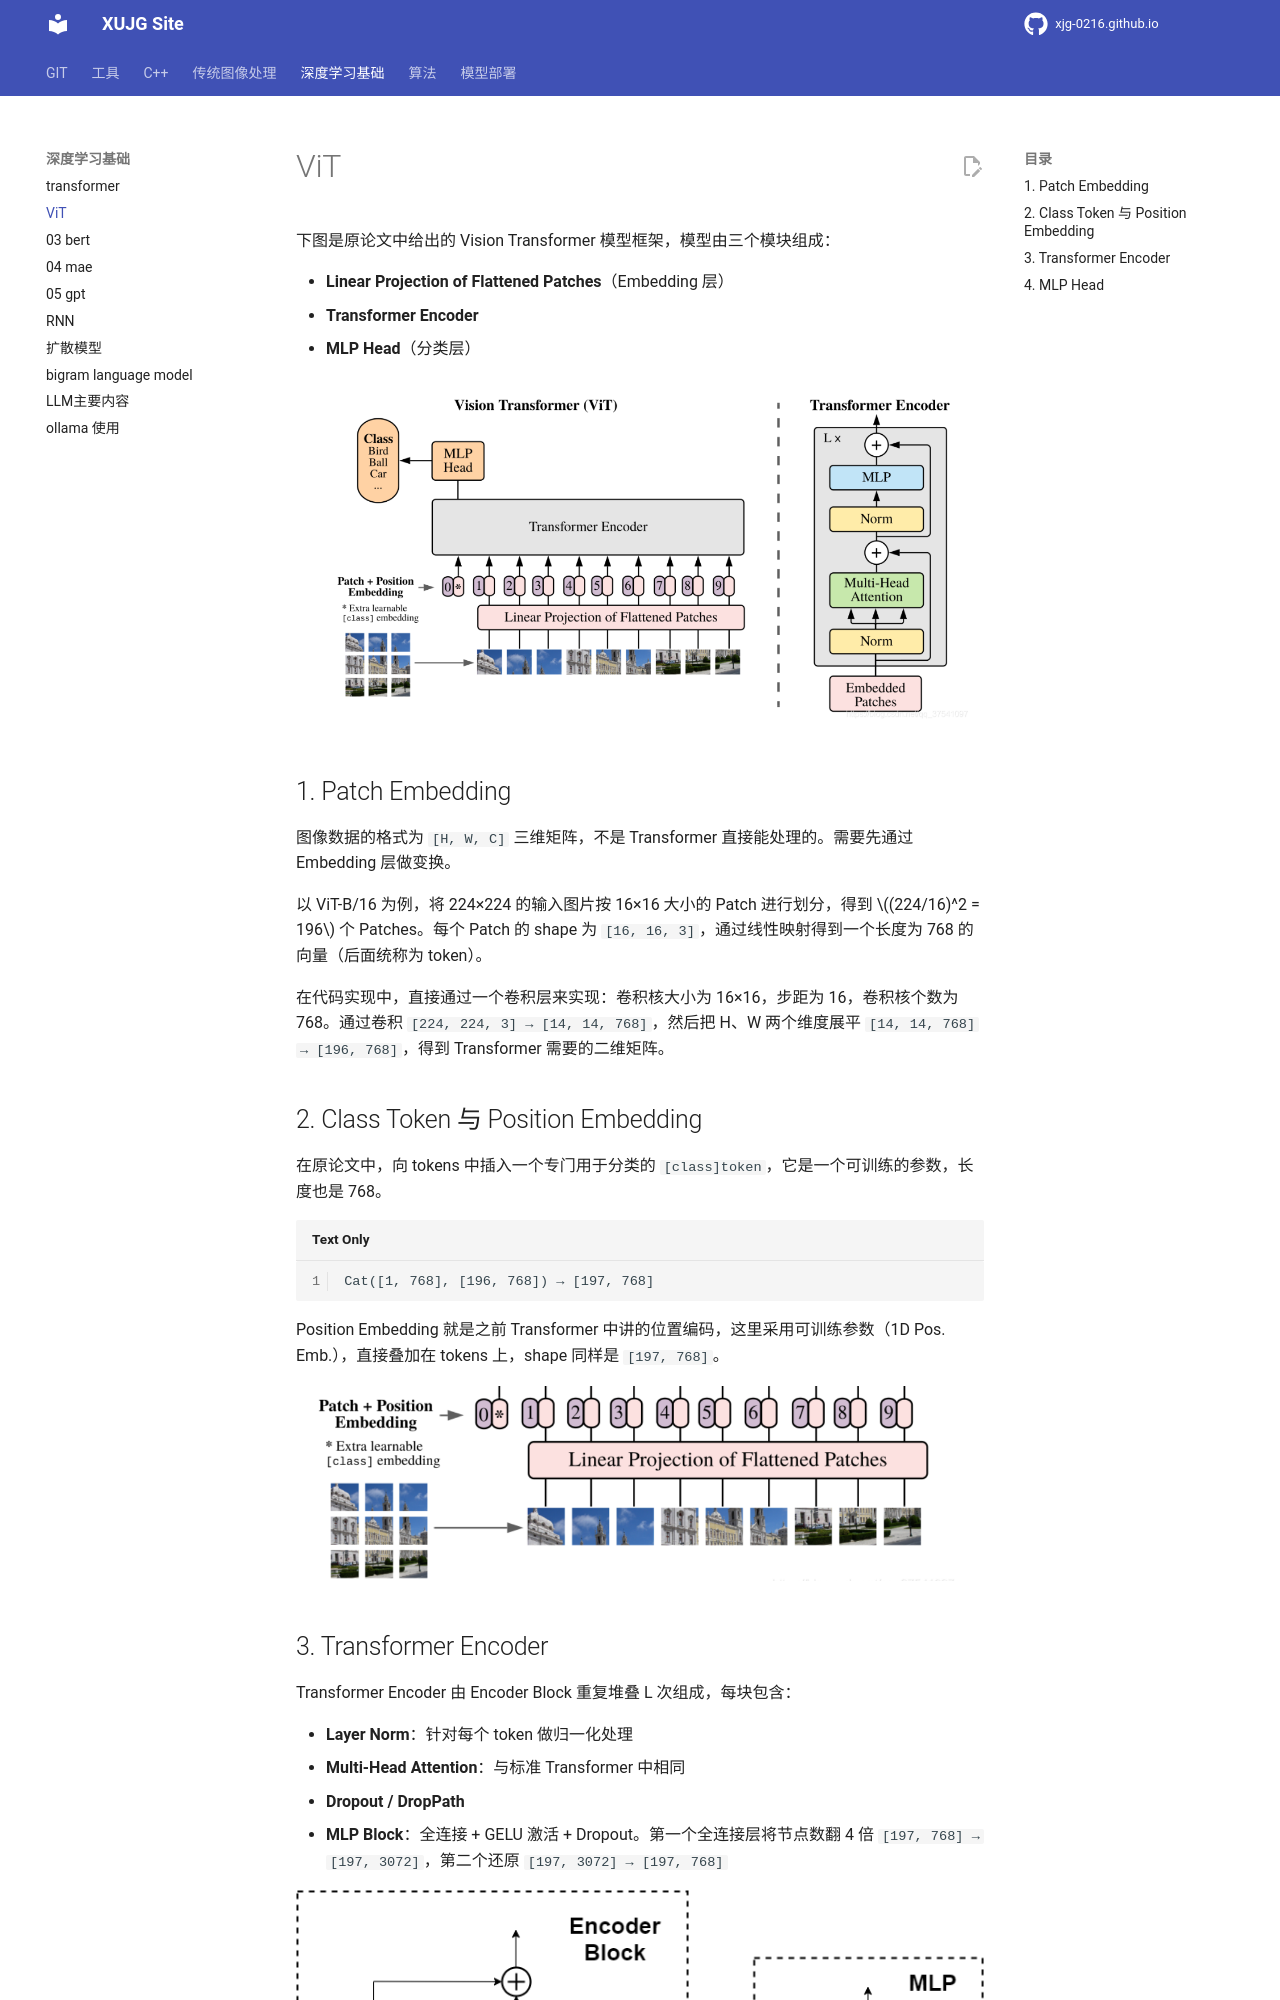

repository: xujg0216/xujg0216.github.io · page: deep-learning/02-ViT/index.html · generator: mkdocs

# ViT

下图是原论文中给出的 Vision Transformer 模型框架，模型由三个模块组成：

- **Linear Projection of Flattened Patches**（Embedding 层）
- **Transformer Encoder**
- **MLP Head**（分类层）

![框架图](imgs/image-20220827110108253.png)

## 1. Patch Embedding

图像数据的格式为 `[H, W, C]` 三维矩阵，不是 Transformer 直接能处理的。需要先通过 Embedding 层做变换。

以 ViT-B/16 为例，将 224×224 的输入图片按 16×16 大小的 Patch 进行划分，得到 $(224/16)^2 = 196$ 个 Patches。每个 Patch 的 shape 为 `[16, 16, 3]`，通过线性映射得到一个长度为 768 的向量（后面统称为 token）。

在代码实现中，直接通过一个卷积层来实现：卷积核大小为 16×16，步距为 16，卷积核个数为 768。通过卷积 `[224, 224, 3] → [14, 14, 768]`，然后把 H、W 两个维度展平 `[14, 14, 768] → [196, 768]`，得到 Transformer 需要的二维矩阵。

## 2. Class Token 与 Position Embedding

在原论文中，向 tokens 中插入一个专门用于分类的 `[class]token`，它是一个可训练的参数，长度也是 768。

```
Cat([1, 768], [196, 768]) → [197, 768]
```

Position Embedding 就是之前 Transformer 中讲的位置编码，这里采用可训练参数（1D Pos. Emb.），直接叠加在 tokens 上，shape 同样是 `[197, 768]`。

![class token 示意图](imgs/image-20220827113004922.png)
